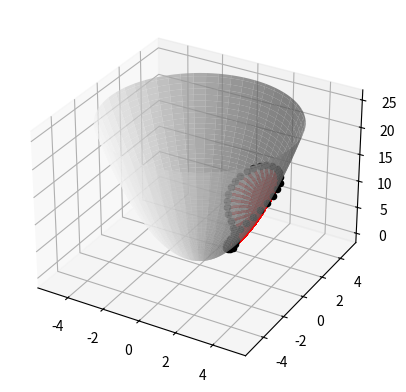

Recreate this plot in Python.
# Cálculo do disco geodésico do parabolóide elíptico através do método de Runge-Kutta de quarta ordem

import numpy as np
import matplotlib.pyplot as plt


## Equações das Geodésicas do Parabolóide
def D_2u(t,u,v,Du,Dv):
  return (-Du**2*4*u+Dv**2*u)/(4*u**2+1)  #COLOCAR a E b

def D_2v(t,u,v,Du,Dv):
  return -2*Du*Dv/u


## Parametrização do parabolóide
a=1
b=1
u=np.linspace(0,5,100)
v=np.linspace(0,2*np.pi,100)
x=np.outer(a*u,np.cos(v))
y=np.outer(b*u,np.sin(v))
z=np.outer(u**2,np.ones(100))




## Plot
ax=plt.axes(projection='3d')
ax.plot_surface(x,y,z,alpha=0.7,color='white')




## Criação do Disco Geodésico
iteracoes=100
p0=(3,0.5)
h=0.01
numero_geo=36
for i in range(numero_geo):
  direcao=(np.sin(2*i*np.pi/numero_geo),np.cos(2*i*np.pi/numero_geo))

  t=-h
  u0,v0=p0
  Du,Dv=direcao
  x1=[u0*np.cos(v0)]
  y1=[u0*np.sin(v0)]
  z1=[u0**2]
  for k in range(iteracoes):
    t+=h
    
    u0=u0+h*Du+(h**2)/2*D_2u(0,u0,v0,Du,Dv)
    v0=v0+h*Dv+(h**2)/2*D_2v(0,u0,v0,Du,Dv)
    
    k1_u=D_2u(0,u0,v0,Du,Dv)
    k1_v=D_2v(0,u0,v0,Du,Dv)
    k2_u=D_2u(0,u0+h/2,v0+h/2,Du+h/2*k1_u,Dv+h/2*k1_v)
    k2_v=D_2v(0,u0+h/2,v0+h/2,Du+h/2*k1_u,Dv+h/2*k1_v)
    k3_u=D_2u(0,u0+h/2,v0+h/2,Du+h/2*k2_u,Dv+h/2*k2_v)
    k3_v=D_2v(0,u0+h/2,v0+h/2,Du+h/2*k2_u,Dv+h/2*k2_v)
    k4_u=D_2u(0,u0+h,v0+h,Du+h*k3_u,Dv+h*k3_v)
    k4_v=D_2v(0,u0+h,v0+h,Du+h*k3_u,Dv+h*k3_v)

    Du=Du+(h/6)*(k1_u + 2*k2_u + 2*k3_u + k4_u)
    Dv=Dv+(h/6)*(k1_v + 2*k2_v + 2*k3_v + k4_v)

    x1.append(u0*np.cos(v0))
    y1.append(u0*np.sin(v0))
    z1.append(u0**2)

    ax.plot(x1,y1,z1,color='red')
    
    if k==iteracoes-1:
      ax.scatter(x1[k],y1[k],z1[k],color='black')
    


#ax.set_aspect('equal')
plt.show()